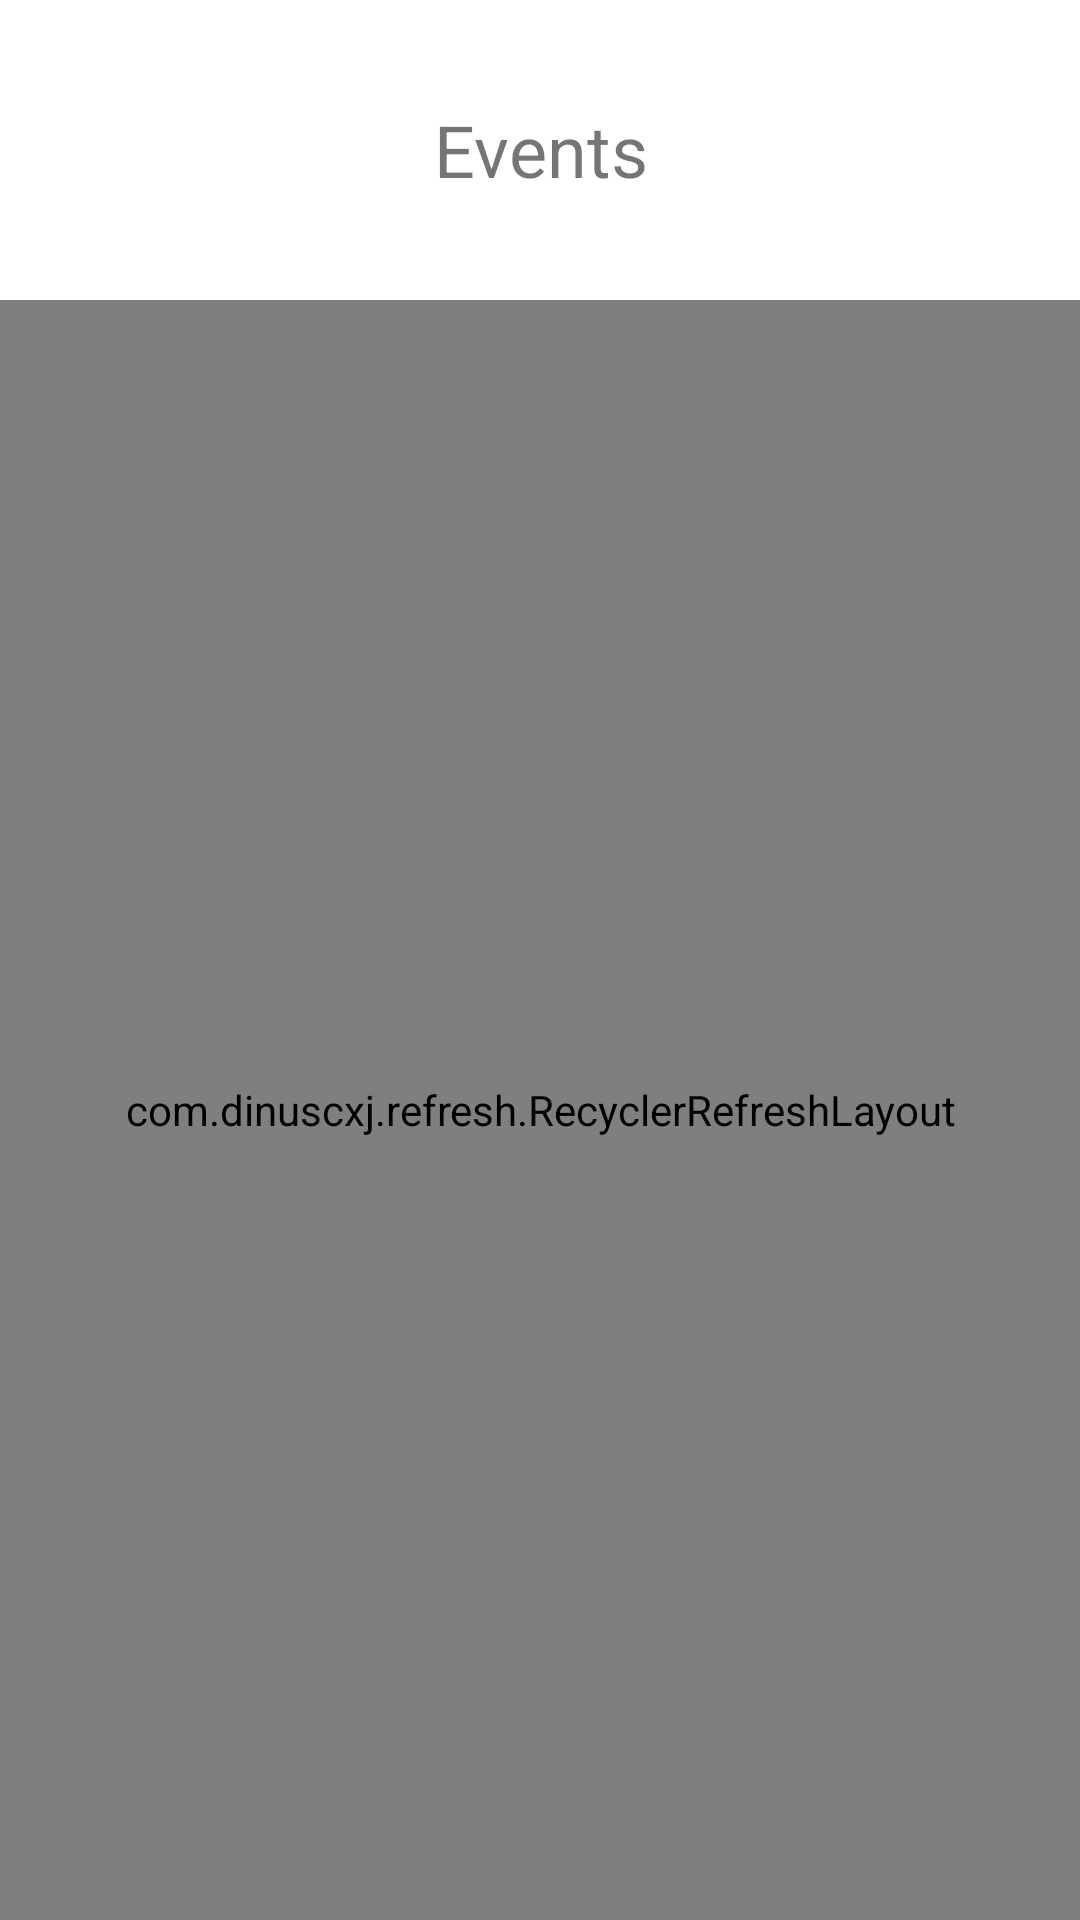

Reconstruct the res/layout file that produces this screen, plus the resources it refers to.
<!-- AndroidManifest.xml: application theme Theme.StudentAlumni -->
<!-- res/layout/activity_s__events_.xml -->
<?xml version="1.0" encoding="utf-8"?>
<RelativeLayout
    xmlns:android="http://schemas.android.com/apk/res/android"
    xmlns:app="http://schemas.android.com/apk/res-auto"
    xmlns:tools="http://schemas.android.com/tools"
    android:layout_width="match_parent"
    android:layout_height="match_parent"
    android:orientation="vertical"
    tools:context=".Ad_Alumni_Fragment">


    <TextView
        android:id="@+id/txtNoPlacements"
        android:layout_width="match_parent"
        android:layout_height="100dp"
        android:gravity="center"
        android:visibility="gone"
        android:layout_centerInParent="true"
        android:text="Events"
        android:textSize="24sp"></TextView>
    <TextView
        android:id="@+id/txtHeading"
        android:layout_width="match_parent"
        android:layout_height="100dp"
        android:gravity="center"
        android:text="Events"
        android:textSize="24sp"></TextView>

    <com.dinuscxj.refresh.RecyclerRefreshLayout
        android:id="@+id/refrshlyt"
        android:layout_width="match_parent"
        android:layout_height="match_parent"
        android:layout_below="@+id/txtHeading">

        <androidx.recyclerview.widget.RecyclerView
            android:id="@+id/lstEvents"
            android:layout_width="match_parent"
            android:layout_height="match_parent" >
        </androidx.recyclerview.widget.RecyclerView>
    </com.dinuscxj.refresh.RecyclerRefreshLayout>
















</RelativeLayout>
<!-- resources referenced by this layout -->
<resources>
  <color name="colorAccent">#11CFC5</color>
  <style name="Theme.StudentAlumni" parent="Theme.MaterialComponents.DayNight.DarkActionBar">
          
          <item name="colorPrimary">#11CFC5</item>
          <item name="colorPrimaryVariant">#068A83</item>
          <item name="colorOnPrimary">@android:color/white</item>
          
          <item name="colorSecondary">@android:color/tab_indicator_text</item>
          <item name="colorSecondaryVariant">@android:color/background_light</item>
          <item name="colorOnSecondary">@android:color/black</item>
          
          <item name="android:statusBarColor" tools:targetApi="l">?attr/colorPrimaryVariant</item>
          
      </style>
</resources>
